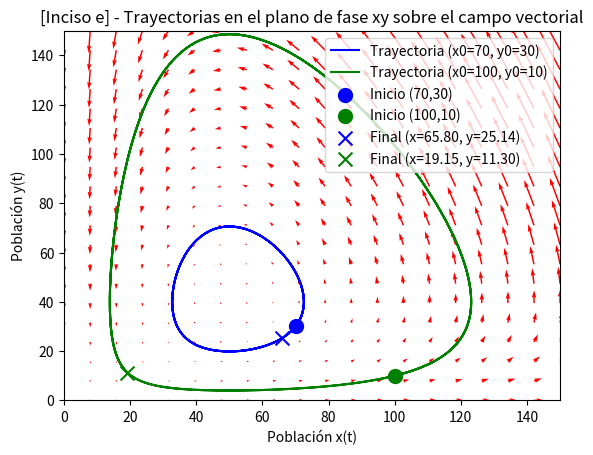

Here is the Python script that generated this plot:
# -----------------------------------------------------------------------------
# Universidad del Valle de Guatemala 
# 18 Avenida 11-95 Guatemala
# Facultad de Ingeniería
# Departamento de Computación
#
# Laboratorio 3. Modelación y Simulación 
#
# Grupo: 6
#
# Integrantes:
#   Diego Alexander Hernández Silvestre, 21270
#   Mario Antonio Guerra Morales, 21008
#   Linda Inés Jiménez Vides, 21169
#
# Curso: Modelación y Simulación
# Sección: 10
#
# Guatemala, 20 de agosto de 2024
# -----------------------------------------------------------------------------

import numpy as np
import sympy as sp
import matplotlib.pyplot as plt


def sistemaEDO(X, Y):
    dx_dt = 0.2 * X - 0.005 * X * Y
    dy_dt = -0.5 * Y + 0.01 * X * Y
    return dx_dt, dy_dt


def graphCampoVectorial(showPlot=False):
    x = np.linspace(0, 150, 20)
    y = np.linspace(0, 150, 20)
    X, Y = np.meshgrid(x, y)
    U, V = sistemaEDO(X, Y)
    plt.quiver(X, Y, U, V, color='r')
    plt.title('[Inciso a] - Campo Vectorial del Sistema de EDO')
    plt.xlabel('Población x(t)')
    plt.ylabel('Población y(t)')
    plt.xlim([0, 150])
    plt.ylim([0, 150])
    plt.grid()

    if showPlot:
        plt.show()


def puntosDeEquilibrio():
    x, y = sp.symbols('x y')
    dx_dt, dy_dt = sistemaEDO(x, y)
    eq1 = sp.Eq(dx_dt, 0)
    eq2 = sp.Eq(dy_dt, 0)
    soluciones = sp.solve([eq1, eq2], (x, y))
    print(f"☝️  Puntos de equilibrio: {soluciones}")


def rungeKutta4Simple(f, y0, t0, tf, h, printR=True):
    n = int((tf - t0) / h) 
    t = t0  
    y = y0
    resultados = [y] 

    print("🚀 Iniciando Runge-Kutta [orden 4] para sistemas de EDO...")
    
    for i in range(n):
        k1 = f(t, y)
        k2 = f(t + 0.5 * h, y + 0.5 * h * k1)
        k3 = f(t + 0.5 * h, y + 0.5 * h * k2)
        k4 = f(t + h, y + h * k3)
        
        y = y + h * (1/6 * k1 + 1/3 * k2 + 1/3 * k3 + 1/6 * k4)
        t = t + h  
        
        if isinstance(y, np.ndarray):
            y_str = np.array2string(y, precision=4, separator=',')
        else:
            y_str = f"{y:.4f}"

        if printR:
            print(f"⏱️  Paso {i+1}/{n}: t = {t:.4f}, y(t) = {y_str}")
        
        resultados.append(y)

    print("🏁 Finalizado!")
    return np.array(resultados) 


def sistemaEDOIncisoC(t, estado):
    X, Y = estado
    dx_dt = 0.2 * X - 0.005 * X * Y
    dy_dt = -0.5 * Y + 0.01 * X * Y
    return np.array([dx_dt, dy_dt])


def rungeKuttaIncisoC(x0=70, y0=30, printR=True):
    estadoInicial = np.array([x0, y0])
    t0 = 0  
    tf = 60  
    h = 0.1 

    resultado = rungeKutta4Simple(sistemaEDOIncisoC, estadoInicial, t0, tf, h, printR=printR)

    x_sol = resultado[:, 0]  # Primera columna es x(t)
    y_sol = resultado[:, 1]  # Segunda columna es y(t)
    t_sol = np.arange(t0, tf + h, h)

    plt.figure(figsize=(10, 5))
    plt.plot(t_sol, x_sol, label='Población x(t)')
    plt.plot(t_sol, y_sol, label='Población y(t)')
    plt.title('[Inciso c] - Solución del sistema de EDO con Runge-Kutta (x(0) = 70, y(0) = 30)')
    plt.xlabel('Tiempo (meses)')
    plt.ylabel('Población')
    plt.legend()
    plt.grid()
    plt.show()

    print(f"☝️  Población de x(t) después de 5 años: {x_sol[-1]:.2f}")
    print(f"☝️  Población de y(t) después de 5 años: {y_sol[-1]:.2f}")


def graphTrayectoriasFaseXY():
    resultado1 = rungeKutta4Simple(sistemaEDOIncisoC, np.array([70, 30]), 0, 60, 0.1, printR=False)
    x_sol1 = resultado1[:, 0]
    y_sol1 = resultado1[:, 1]
    resultado2 = rungeKutta4Simple(sistemaEDOIncisoC, np.array([100, 10]), 0, 60, 0.1, printR=False)
    x_sol2 = resultado2[:, 0]
    y_sol2 = resultado2[:, 1]

    graphCampoVectorial(showPlot=False)

    plt.plot(x_sol1, y_sol1, label='Trayectoria (x0=70, y0=30)', color='b')
    plt.plot(x_sol2, y_sol2, label='Trayectoria (x0=100, y0=10)', color='g')
    plt.scatter([70], [30], color='blue', marker='o', s=100, label='Inicio (70,30)')
    plt.scatter([100], [10], color='green', marker='o', s=100, label='Inicio (100,10)')
    plt.scatter([x_sol1[-1]], [y_sol1[-1]], color='blue', marker='x', s=100, label=f'Final (x={x_sol1[-1]:.2f}, y={y_sol1[-1]:.2f})')
    plt.scatter([x_sol2[-1]], [y_sol2[-1]], color='green', marker='x', s=100, label=f'Final (x={x_sol2[-1]:.2f}, y={y_sol2[-1]:.2f})')
    plt.title('[Inciso e] - Trayectorias en el plano de fase xy sobre el campo vectorial')
    plt.xlabel('Población x(t)')
    plt.ylabel('Población y(t)')
    plt.xlim([0, 150])
    plt.ylim([0, 150])
    plt.legend()
    plt.grid()
    plt.show()


# Inciso a)
#print("\nInciso a) - Campo Vectorial del Sistema de EDO")
#graphCampoVectorial(showPlot=True)

# Inciso b)
#print("\nInciso b) - Puntos de Equilibrio")
#puntosDeEquilibrio()

# Inciso c)
#print("\nInciso c) - Solución del sistema de EDO con Runge-Kutta (x(0) = 70, y(0) = 30)")
#rungeKuttaIncisoC(printR=False)

# Inciso d)
#print("\nInciso d) - Solución del sistema de EDO con Runge-Kutta (x(0) = 100, y(0) = 10)")
#rungeKuttaIncisoC(x0=100, y0=10, printR=False)

# Inciso e)
print("\nInciso e) - Trayectorias en el plano de fase xy sobre el campo vectorial")
graphTrayectoriasFaseXY()
